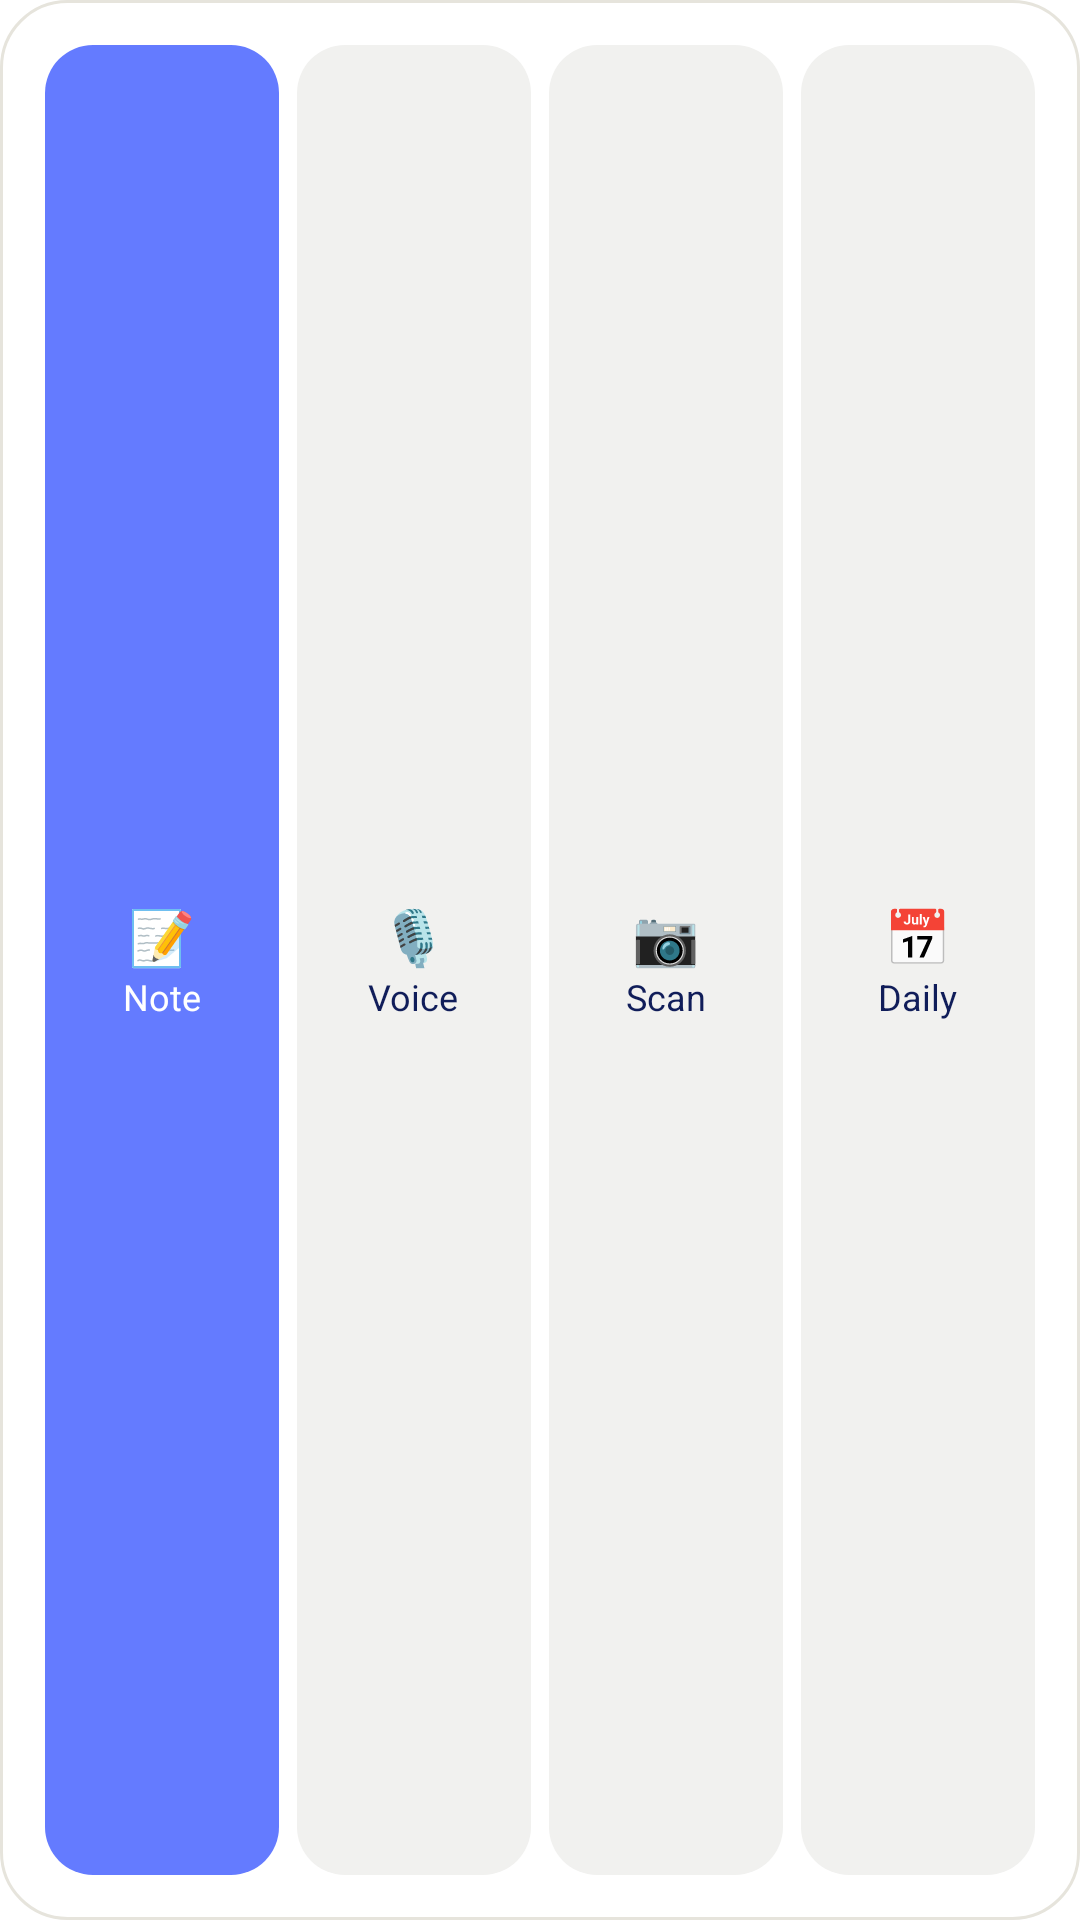

Here is an Android app screen rendered from its layout file. Give the layout XML and the strings, colors and styles it references.
<!-- AndroidManifest.xml: application theme Theme.Pliopad -->
<!-- res/layout/widget_preview_quick.xml -->
<?xml version="1.0" encoding="utf-8"?>
<LinearLayout xmlns:android="http://schemas.android.com/apk/res/android" android:layout_width="match_parent" android:layout_height="match_parent"
    android:orientation="vertical" android:background="@drawable/preview_card" android:padding="12dp">
    <LinearLayout android:layout_width="match_parent" android:layout_height="match_parent" android:orientation="horizontal">
        <LinearLayout android:layout_width="0dp" android:layout_weight="1" android:layout_height="match_parent" android:orientation="vertical" android:gravity="center" android:layout_margin="3dp" android:background="@drawable/preview_tile_accent">
            <TextView android:layout_width="wrap_content" android:layout_height="wrap_content" android:text="📝" android:textSize="18sp" android:textColor="#000000" />
            <TextView android:layout_width="wrap_content" android:layout_height="wrap_content" android:text="Note" android:textSize="12sp" android:textColor="#FFFFFF" />
        </LinearLayout>
        <LinearLayout android:layout_width="0dp" android:layout_weight="1" android:layout_height="match_parent" android:orientation="vertical" android:gravity="center" android:layout_margin="3dp" android:background="@drawable/preview_tile">
            <TextView android:layout_width="wrap_content" android:layout_height="wrap_content" android:text="🎙️" android:textSize="18sp" android:textColor="#000000" />
            <TextView android:layout_width="wrap_content" android:layout_height="wrap_content" android:text="Voice" android:textSize="12sp" android:textColor="@color/preview_text" />
        </LinearLayout>
        <LinearLayout android:layout_width="0dp" android:layout_weight="1" android:layout_height="match_parent" android:orientation="vertical" android:gravity="center" android:layout_margin="3dp" android:background="@drawable/preview_tile">
            <TextView android:layout_width="wrap_content" android:layout_height="wrap_content" android:text="📷" android:textSize="18sp" android:textColor="#000000" />
            <TextView android:layout_width="wrap_content" android:layout_height="wrap_content" android:text="Scan" android:textSize="12sp" android:textColor="@color/preview_text" />
        </LinearLayout>
        <LinearLayout android:layout_width="0dp" android:layout_weight="1" android:layout_height="match_parent" android:orientation="vertical" android:gravity="center" android:layout_margin="3dp" android:background="@drawable/preview_tile">
            <TextView android:layout_width="wrap_content" android:layout_height="wrap_content" android:text="📅" android:textSize="18sp" android:textColor="#000000" />
            <TextView android:layout_width="wrap_content" android:layout_height="wrap_content" android:text="Daily" android:textSize="12sp" android:textColor="@color/preview_text" />
        </LinearLayout>
    </LinearLayout>
</LinearLayout>
<!-- resources referenced by this layout -->
<resources>
  <color name="preview_text">#101D59</color>
  <!-- drawable preview_card (drawable) -->
  <shape xmlns:android="http://schemas.android.com/apk/res/android" android:shape="rectangle">
      <solid android:color="#FFFFFF"/>
      <corners android:radius="22dp"/>
      <stroke android:width="1dp" android:color="#E6E4DC"/>
  </shape>
  <!-- drawable preview_tile (drawable) -->
  <shape xmlns:android="http://schemas.android.com/apk/res/android" android:shape="rectangle">
      <solid android:color="#F1F1EF"/>
      <corners android:radius="16dp"/>
  </shape>
  <!-- drawable preview_tile_accent (drawable) -->
  <shape xmlns:android="http://schemas.android.com/apk/res/android" android:shape="rectangle">
      <solid android:color="#647BFF"/>
      <corners android:radius="16dp"/>
  </shape>
  <style name="Theme.Pliopad" parent="android:Theme.Material.Light.NoActionBar">
          <item name="android:statusBarColor">@android:color/transparent</item>
          <item name="android:navigationBarColor">@android:color/transparent</item>
          <item name="android:windowBackground">@color/pliopad_bg</item>
      </style>
  <color name="pliopad_bg">#FFFFFF</color>
</resources>
